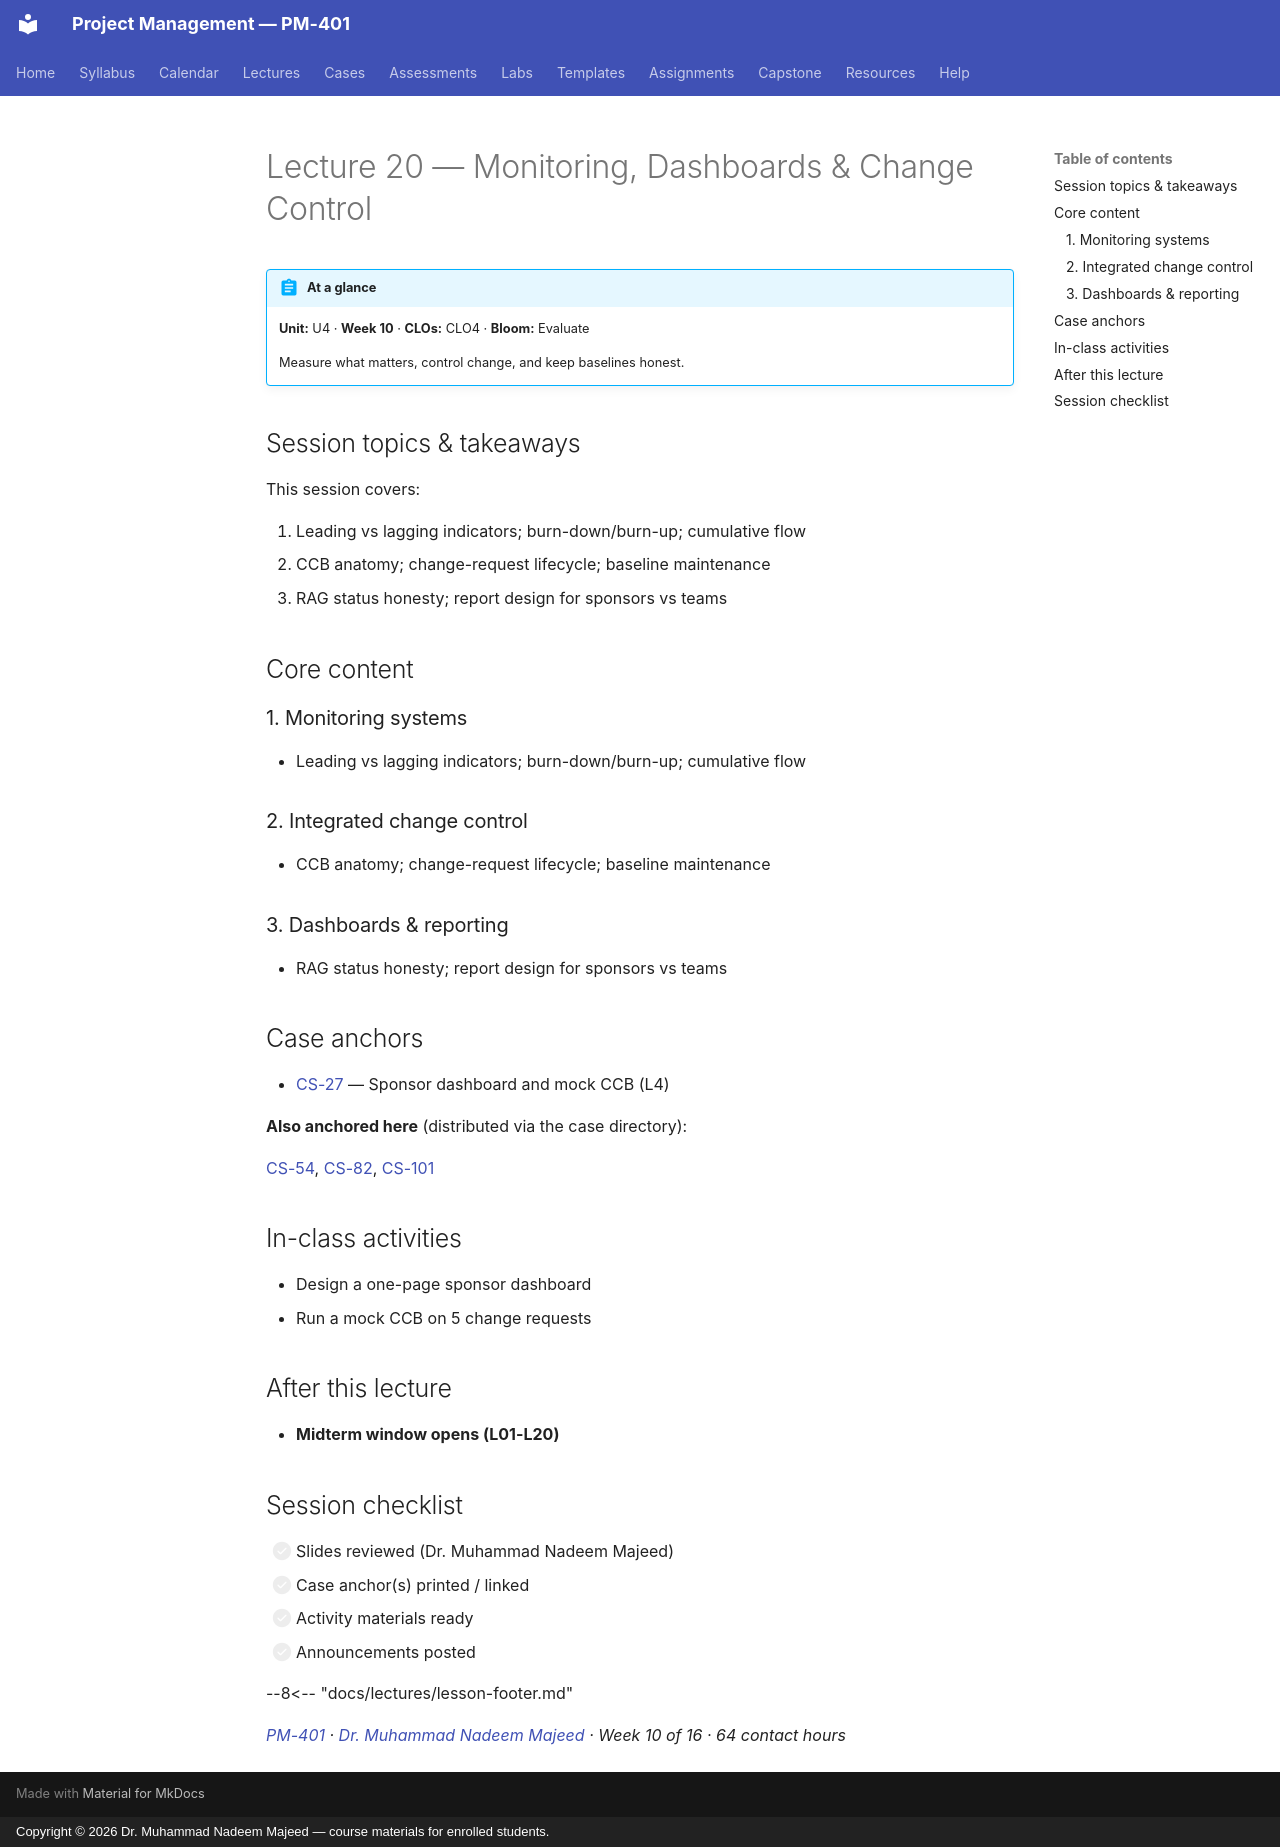

repository: nadeem-majeedch/Project-Management · page: lectures/L20-20-monitoring-control/index.html · generator: mkdocs · copyright: Copyright © 2026 Dr. Muhammad Nadeem Majeed — course materials for enrolled students.

---
title: "Lecture 20 — Monitoring, Dashboards & Change Control"
description: Measure what matters, control change, and keep baselines honest.
---

<!-- AUTO-GENERATED from planning/*.yaml via tools/scaffold.py. Edit the YAML, not this file. -->

# Lecture 20 — Monitoring, Dashboards & Change Control

!!! abstract "At a glance"
    **Unit:** U4 · **Week 10** · **CLOs:** CLO4 ·
    **Bloom:** Evaluate

    Measure what matters, control change, and keep baselines honest.

## Session topics & takeaways

This session covers:

1. Leading vs lagging indicators; burn-down/burn-up; cumulative flow
2. CCB anatomy; change-request lifecycle; baseline maintenance
3. RAG status honesty; report design for sponsors vs teams

## Core content

### 1. Monitoring systems

- Leading vs lagging indicators; burn-down/burn-up; cumulative flow

### 2. Integrated change control

- CCB anatomy; change-request lifecycle; baseline maintenance

### 3. Dashboards & reporting

- RAG status honesty; report design for sponsors vs teams

## Case anchors

- [CS-27](../cases/CS-27.md) — Sponsor dashboard and mock CCB (L4)

**Also anchored here** (distributed via the case directory):

[CS-54](../cases/CS-54.md), [CS-82](../cases/CS-82.md), [CS-101](../cases/CS-101.md)

## In-class activities

- Design a one-page sponsor dashboard
- Run a mock CCB on 5 change requests

## After this lecture

- **Midterm window opens (L01-L20)**

## Session checklist

- [ ] Slides reviewed (Dr. Muhammad Nadeem Majeed)
- [ ] Case anchor(s) printed / linked
- [ ] Activity materials ready
- [ ] Announcements posted

--8<-- "docs/lectures/lesson-footer.md"

*[PM-401](../syllabus/course-description.md) ·
[Dr. Muhammad Nadeem Majeed](https://github.com/nadeem-majeedch) ·
Week 10 of 16 ·
64 contact hours*
